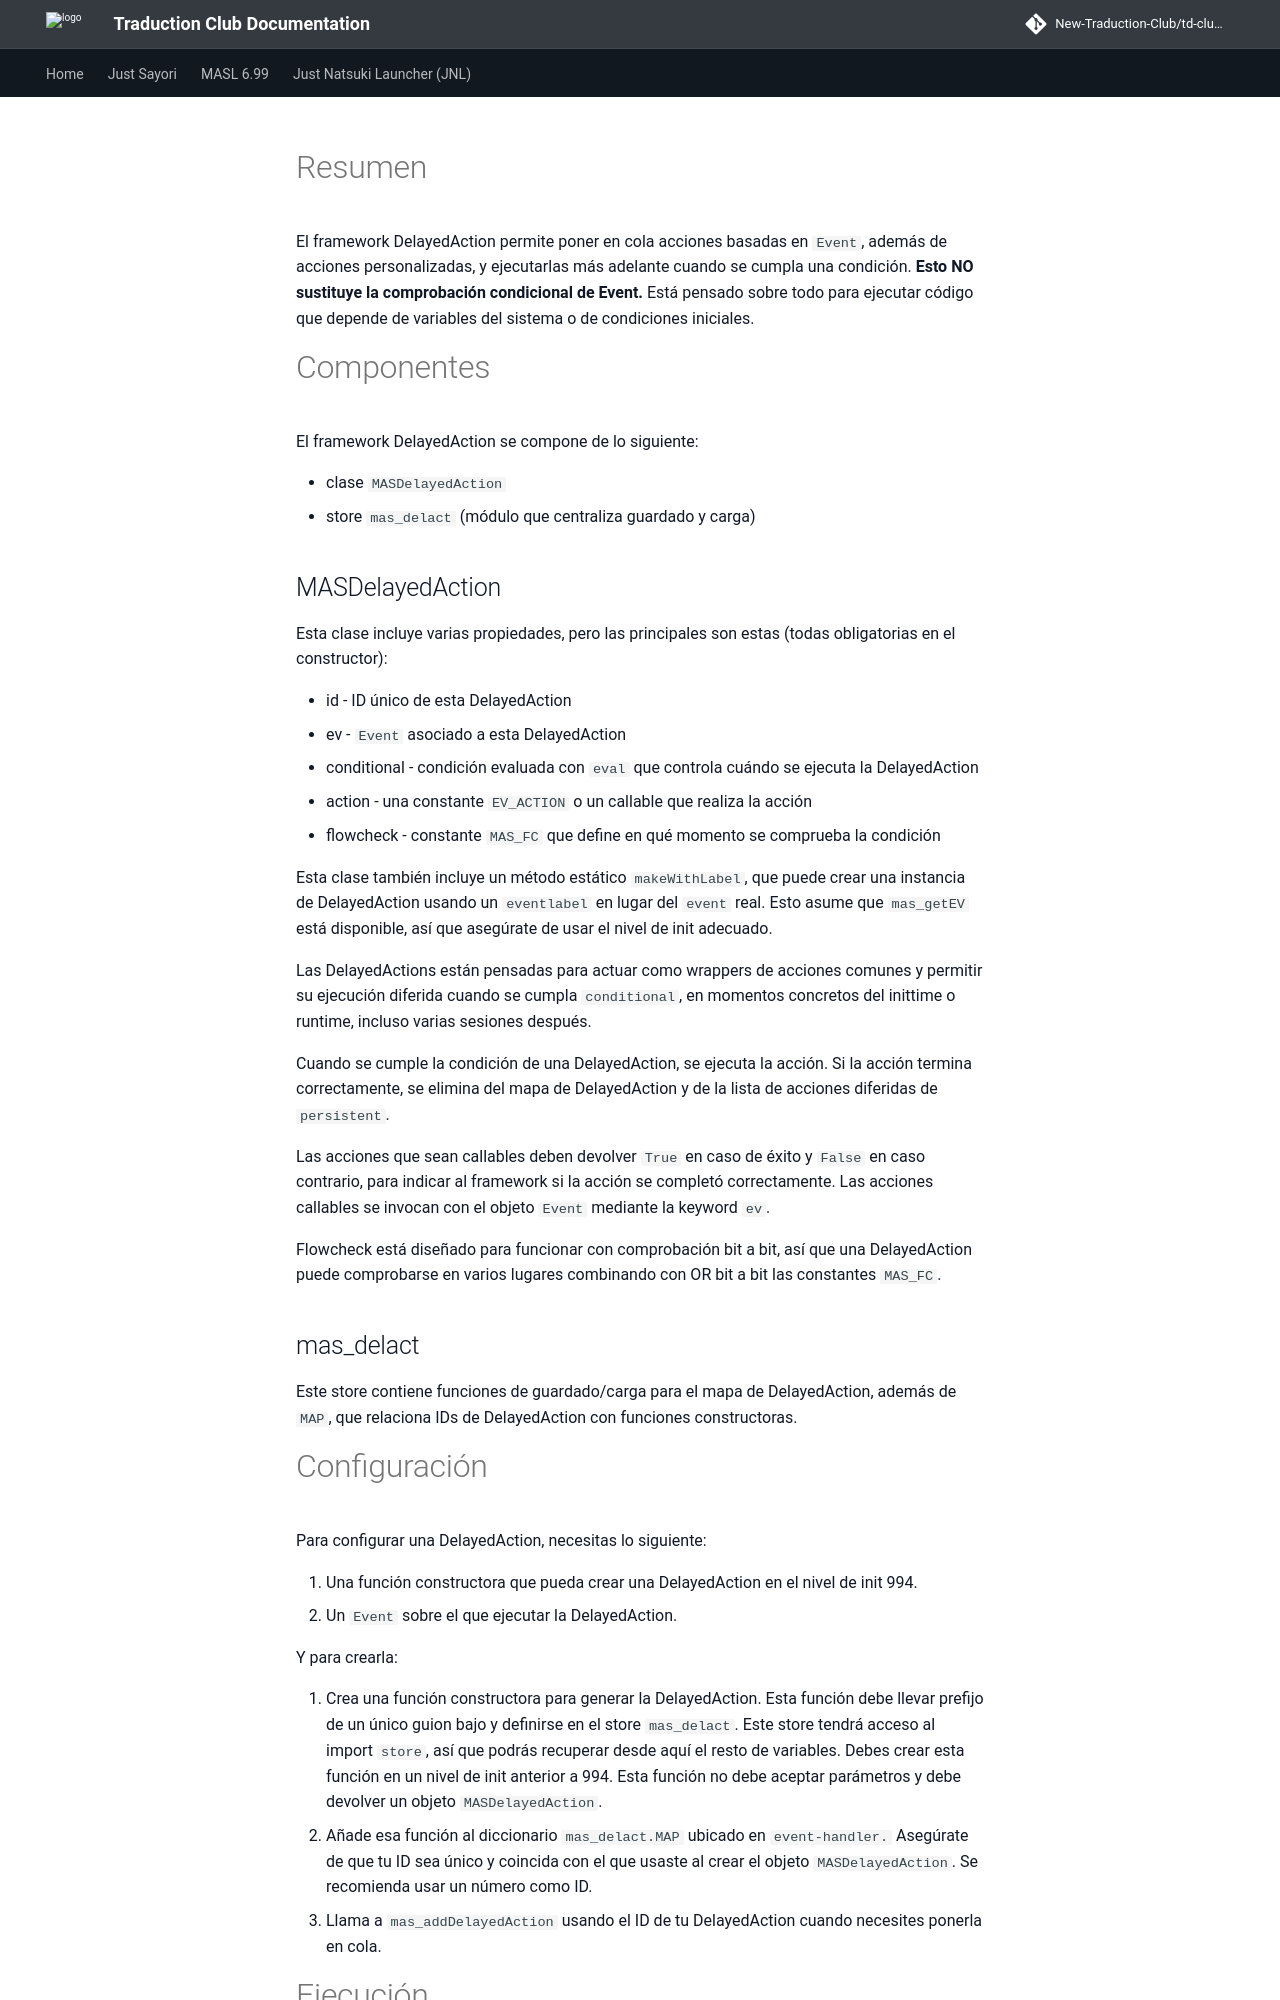

repository: New-Traduction-Club/td-club-docs · page: mas-es/DelayedAction/index.html · generator: mkdocs

# Resumen

El framework DelayedAction permite poner en cola acciones basadas en `Event`, además de acciones personalizadas, y ejecutarlas más adelante cuando se cumpla una condición. **Esto NO sustituye la comprobación condicional de Event.** Está pensado sobre todo para ejecutar código que depende de variables del sistema o de condiciones iniciales.

# Componentes

El framework DelayedAction se compone de lo siguiente:

* clase `MASDelayedAction`
* store `mas_delact` (módulo que centraliza guardado y carga)

## MASDelayedAction

Esta clase incluye varias propiedades, pero las principales son estas (todas obligatorias en el constructor):

* id - ID único de esta DelayedAction
* ev - `Event` asociado a esta DelayedAction
* conditional - condición evaluada con `eval` que controla cuándo se ejecuta la DelayedAction
* action - una constante `EV_ACTION` o un callable que realiza la acción
* flowcheck - constante `MAS_FC` que define en qué momento se comprueba la condición

Esta clase también incluye un método estático `makeWithLabel`, que puede crear una instancia de DelayedAction usando un `eventlabel` en lugar del `event` real. Esto asume que `mas_getEV` está disponible, así que asegúrate de usar el nivel de init adecuado.

Las DelayedActions están pensadas para actuar como wrappers de acciones comunes y permitir su ejecución diferida cuando se cumpla `conditional`, en momentos concretos del inittime o runtime, incluso varias sesiones después.

Cuando se cumple la condición de una DelayedAction, se ejecuta la acción. Si la acción termina correctamente, se elimina del mapa de DelayedAction y de la lista de acciones diferidas de `persistent`.

Las acciones que sean callables deben devolver `True` en caso de éxito y `False` en caso contrario, para indicar al framework si la acción se completó correctamente. Las acciones callables se invocan con el objeto `Event` mediante la keyword `ev`.

Flowcheck está diseñado para funcionar con comprobación bit a bit, así que una DelayedAction puede comprobarse en varios lugares combinando con OR bit a bit las constantes `MAS_FC`.

## mas_delact

Este store contiene funciones de guardado/carga para el mapa de DelayedAction, además de `MAP`, que relaciona IDs de DelayedAction con funciones constructoras.

# Configuración

Para configurar una DelayedAction, necesitas lo siguiente:

1. Una función constructora que pueda crear una DelayedAction en el nivel de init 994.
2. Un `Event` sobre el que ejecutar la DelayedAction.

Y para crearla:

1. Crea una función constructora para generar la DelayedAction. Esta función debe llevar prefijo de un único guion bajo y definirse en el store `mas_delact`. Este store tendrá acceso al import `store`, así que podrás recuperar desde aquí el resto de variables. Debes crear esta función en un nivel de init anterior a 994. Esta función no debe aceptar parámetros y debe devolver un objeto `MASDelayedAction`.
2. Añade esa función al diccionario `mas_delact.MAP` ubicado en `event-handler.` Asegúrate de que tu ID sea único y coincida con el que usaste al crear el objeto `MASDelayedAction`. Se recomienda usar un número como ID.
3. Llama a `mas_addDelayedAction` usando el ID de tu DelayedAction cuando necesites ponerla en cola.
